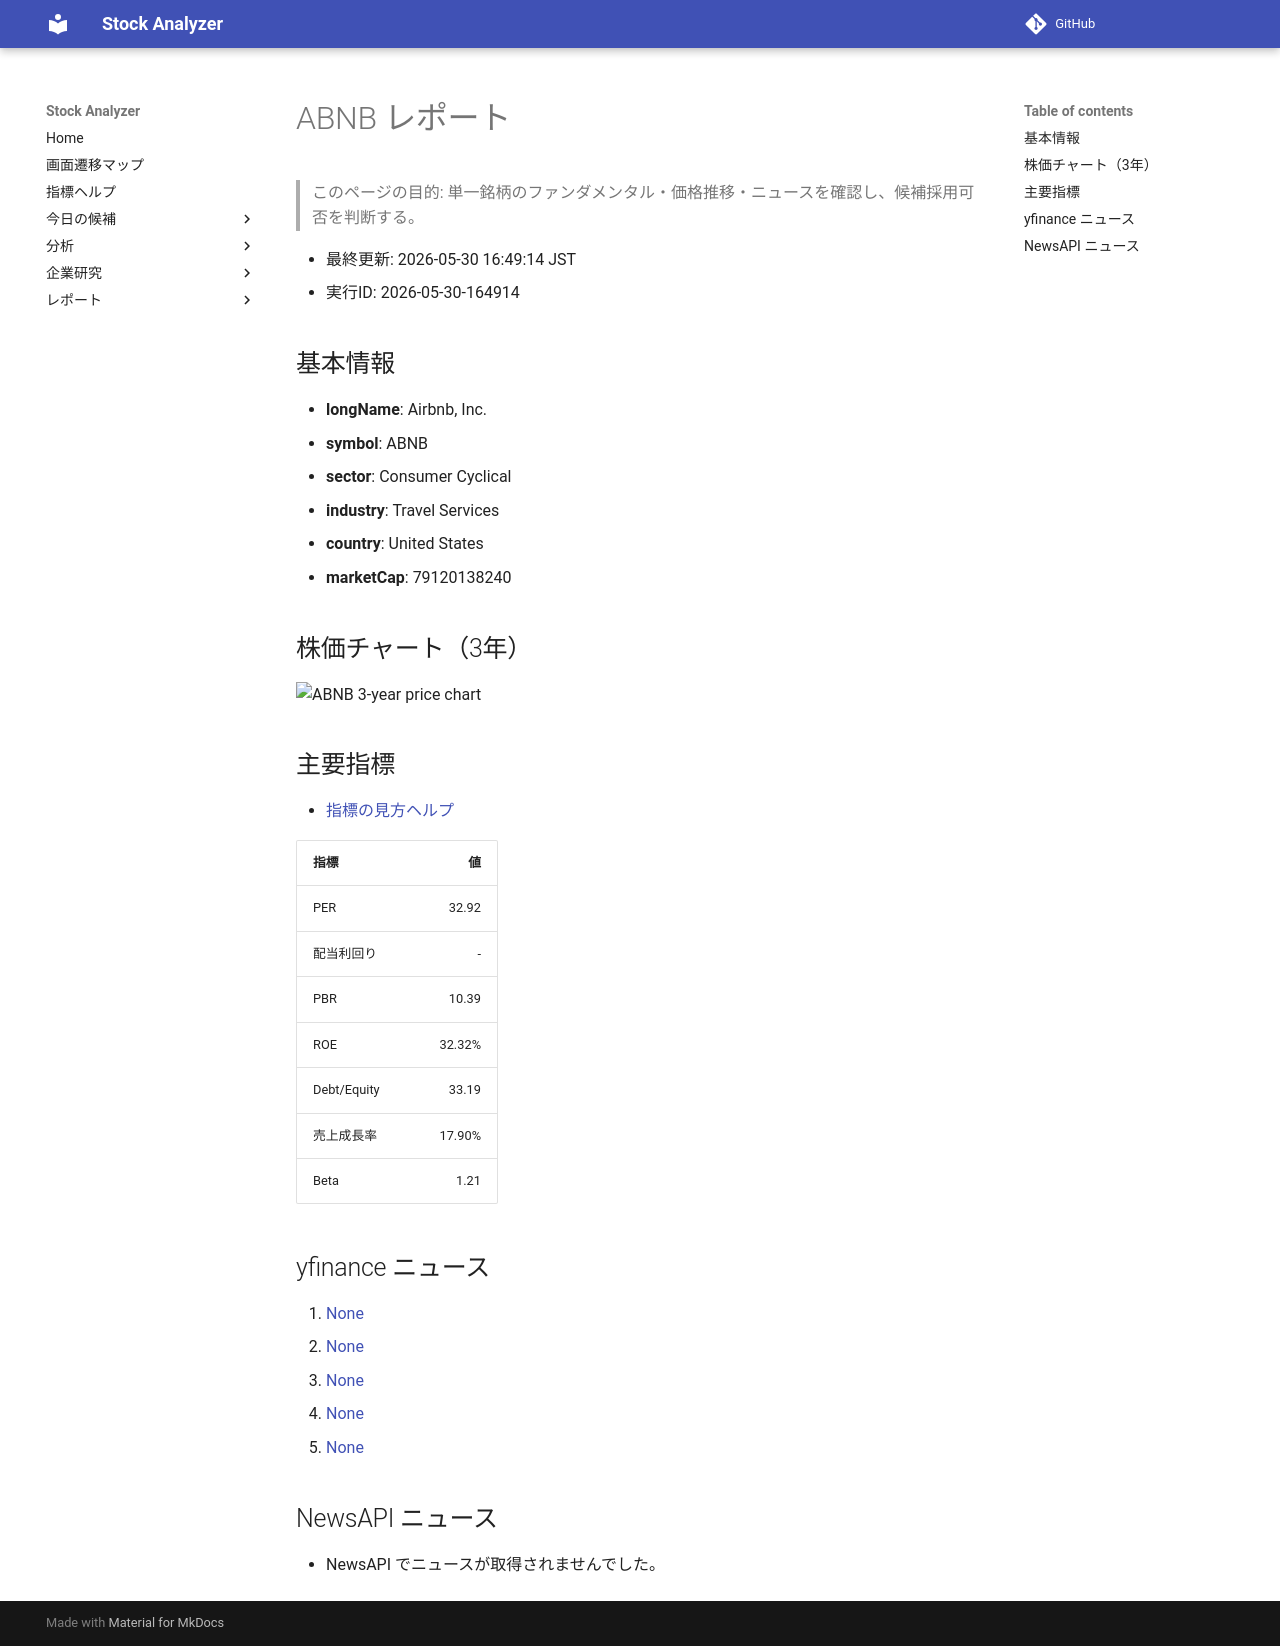

repository: Yumi-note/Making-APP · page: reports/2026-05-30/164914/ABNB/index.html · generator: mkdocs

# ABNB レポート

> このページの目的: 単一銘柄のファンダメンタル・価格推移・ニュースを確認し、候補採用可否を判断する。

- 最終更新: 2026-05-30 16:49:14 JST
- 実行ID: 2026-05-30-164914

## 基本情報

- **longName**: Airbnb, Inc.
- **symbol**: ABNB
- **sector**: Consumer Cyclical
- **industry**: Travel Services
- **country**: United States
- **marketCap**: 79120138240

## 株価チャート（3年）

![ABNB 3-year price chart](ABNB_3y.png)

## 主要指標

- [指標の見方ヘルプ](../../../../indicators.md)

| 指標 | 値 |
|---|---:|
| PER | 32.92 |
| 配当利回り | - |
| PBR | 10.39 |
| ROE | 32.32% |
| Debt/Equity | 33.19 |
| 売上成長率 | 17.90% |
| Beta | 1.21 |

## yfinance ニュース

1. [None](None)
2. [None](None)
3. [None](None)
4. [None](None)
5. [None](None)

## NewsAPI ニュース

- NewsAPI でニュースが取得されませんでした。
